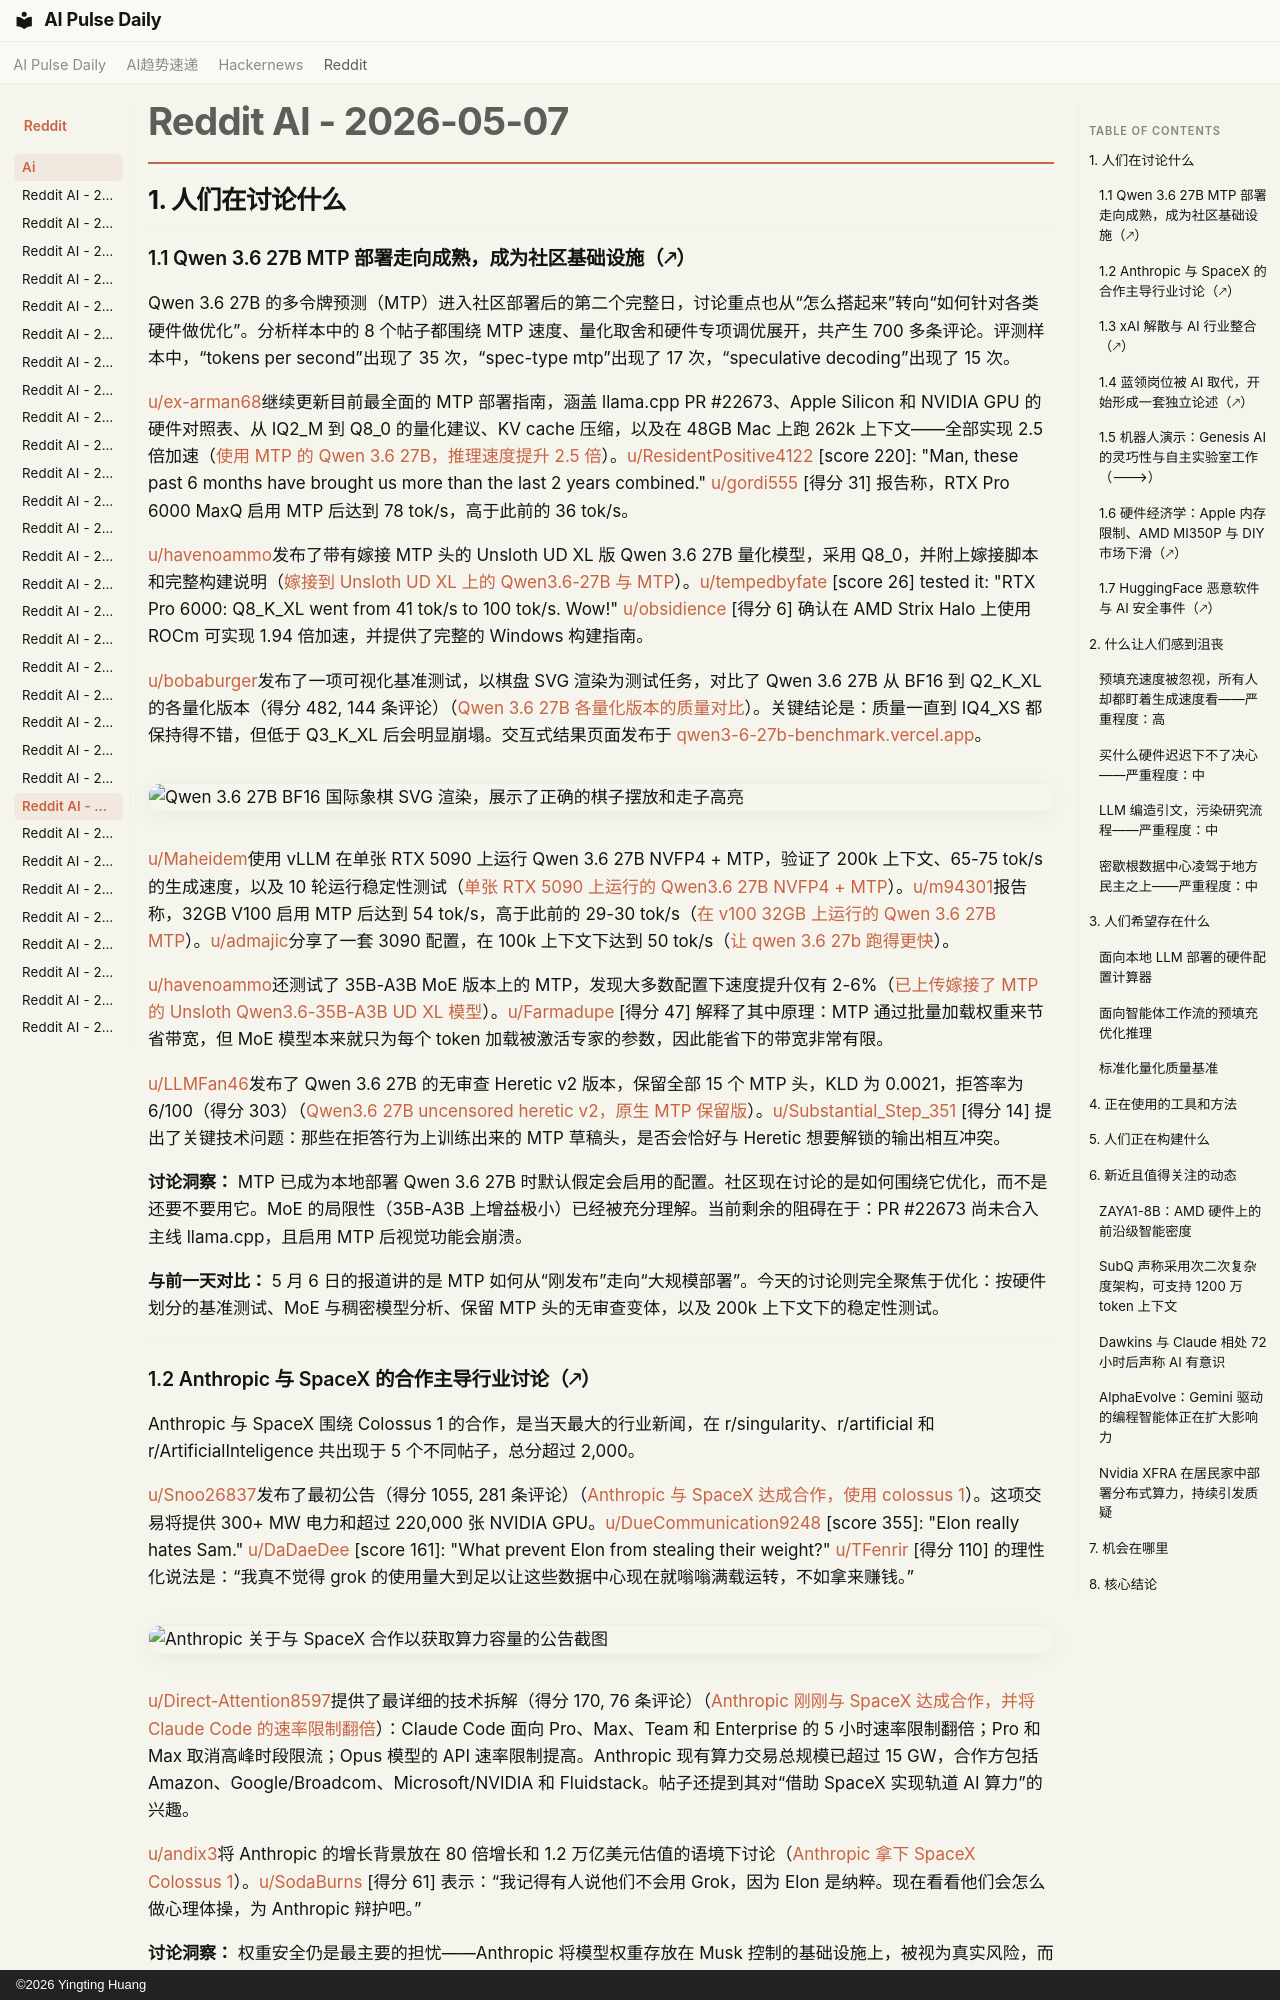

repository: vibewatch/vibewatch.github.io · page: reddit/ai/2026-05-07.zh/index.html · generator: mkdocs · copyright: ©2026 Yingting Huang

# Reddit AI - 2026-05-07

## 1. 人们在讨论什么

### 1.1 Qwen 3.6 27B MTP 部署走向成熟，成为社区基础设施（🡕）

Qwen 3.6 27B 的多令牌预测（MTP）进入社区部署后的第二个完整日，讨论重点也从“怎么搭起来”转向“如何针对各类硬件做优化”。分析样本中的 8 个帖子都围绕 MTP 速度、量化取舍和硬件专项调优展开，共产生 700 多条评论。评测样本中，“tokens per second”出现了 35 次，“spec-type mtp”出现了 17 次，“speculative decoding”出现了 15 次。

[u/ex-arman68](https://www.reddit.com/user/ex-arman68)继续更新目前最全面的 MTP 部署指南，涵盖 llama.cpp PR #22673、Apple Silicon 和 NVIDIA GPU 的硬件对照表、从 IQ2_M 到 Q8_0 的量化建议、KV cache 压缩，以及在 48GB Mac 上跑 262k 上下文——全部实现 2.5 倍加速（[使用 MTP 的 Qwen 3.6 27B，推理速度提升 2.5 倍](https://www.reddit.com/r/LocalLLaMA/comments/1t57xuu)）。[u/ResidentPositive4122](https://www.reddit.com/user/ResidentPositive4122) [score 220]: "Man, these past 6 months have brought us more than the last 2 years combined." [u/gordi555](https://www.reddit.com/user/gordi555) [得分 31] 报告称，RTX Pro 6000 MaxQ 启用 MTP 后达到 78 tok/s，高于此前的 36 tok/s。

[u/havenoammo](https://www.reddit.com/user/havenoammo)发布了带有嫁接 MTP 头的 Unsloth UD XL 版 Qwen 3.6 27B 量化模型，采用 Q8_0，并附上嫁接脚本和完整构建说明（[嫁接到 Unsloth UD XL 上的 Qwen3.6-27B 与 MTP](https://www.reddit.com/r/LocalLLaMA/comments/1t5ageq)）。[u/tempedbyfate](https://www.reddit.com/user/tempedbyfate) [score 26] tested it: "RTX Pro 6000: Q8_K_XL went from 41 tok/s to 100 tok/s. Wow!" [u/obsidience](https://www.reddit.com/user/obsidience) [得分 6] 确认在 AMD Strix Halo 上使用 ROCm 可实现 1.94 倍加速，并提供了完整的 Windows 构建指南。

[u/bobaburger](https://www.reddit.com/user/bobaburger)发布了一项可视化基准测试，以棋盘 SVG 渲染为测试任务，对比了 Qwen 3.6 27B 从 BF16 到 Q2_K_XL 的各量化版本（得分 482, 144 条评论）（[Qwen 3.6 27B 各量化版本的质量对比](https://www.reddit.com/r/LocalLLaMA/comments/1t53dhp)）。关键结论是：质量一直到 IQ4_XS 都保持得不错，但低于 Q3_K_XL 后会明显崩塌。交互式结果页面发布于 [qwen3-6-27b-benchmark.vercel.app](https://qwen3-6-27b-benchmark.vercel.app/)。

![Qwen 3.6 27B BF16 国际象棋 SVG 渲染，展示了正确的棋子摆放和走子高亮](https://preview.redd.it/lgizkjklzfzg1.png?width=1424&format=png&auto=webp&s=d7867b55735d3d875e0e36aecbaf3c3f0d1dbd58)

[u/Maheidem](https://www.reddit.com/user/Maheidem)使用 vLLM 在单张 RTX 5090 上运行 Qwen 3.6 27B NVFP4 + MTP，验证了 200k 上下文、65-75 tok/s 的生成速度，以及 10 轮运行稳定性测试（[单张 RTX 5090 上运行的 Qwen3.6 27B NVFP4 + MTP](https://www.reddit.com/r/LocalLLaMA/comments/1t5dya8)）。[u/m94301](https://www.reddit.com/user/m94301)报告称，32GB V100 启用 MTP 后达到 54 tok/s，高于此前的 29-30 tok/s（[在 v100 32GB 上运行的 Qwen 3.6 27B MTP](https://www.reddit.com/r/LocalLLaMA/comments/1t4zu88)）。[u/admajic](https://www.reddit.com/user/admajic)分享了一套 3090 配置，在 100k 上下文下达到 50 tok/s（[让 qwen 3.6 27b 跑得更快](https://www.reddit.com/r/LocalLLaMA/comments/1t5tnzl)）。

[u/havenoammo](https://www.reddit.com/user/havenoammo)还测试了 35B-A3B MoE 版本上的 MTP，发现大多数配置下速度提升仅有 2-6%（[已上传嫁接了 MTP 的 Unsloth Qwen3.6-35B-A3B UD XL 模型](https://www.reddit.com/r/LocalLLaMA/comments/1t5r4tz)）。[u/Farmadupe](https://www.reddit.com/user/Farmadupe) [得分 47] 解释了其中原理：MTP 通过批量加载权重来节省带宽，但 MoE 模型本来就只为每个 token 加载被激活专家的参数，因此能省下的带宽非常有限。

[u/LLMFan46](https://www.reddit.com/user/LLMFan46)发布了 Qwen 3.6 27B 的无审查 Heretic v2 版本，保留全部 15 个 MTP 头，KLD 为 0.0021，拒答率为 6/100（得分 303）（[Qwen3.6 27B uncensored heretic v2，原生 MTP 保留版](https://www.reddit.com/r/LocalLLaMA/comments/1t5yajb)）。[u/Substantial_Step_351](https://www.reddit.com/user/Substantial_Step_351) [得分 14] 提出了关键技术问题：那些在拒答行为上训练出来的 MTP 草稿头，是否会恰好与 Heretic 想要解锁的输出相互冲突。

**讨论洞察：** MTP 已成为本地部署 Qwen 3.6 27B 时默认假定会启用的配置。社区现在讨论的是如何围绕它优化，而不是还要不要用它。MoE 的局限性（35B-A3B 上增益极小）已经被充分理解。当前剩余的阻碍在于：PR #22673 尚未合入主线 llama.cpp，且启用 MTP 后视觉功能会崩溃。

**与前一天对比：** 5 月 6 日的报道讲的是 MTP 如何从“刚发布”走向“大规模部署”。今天的讨论则完全聚焦于优化：按硬件划分的基准测试、MoE 与稠密模型分析、保留 MTP 头的无审查变体，以及 200k 上下文下的稳定性测试。

---
